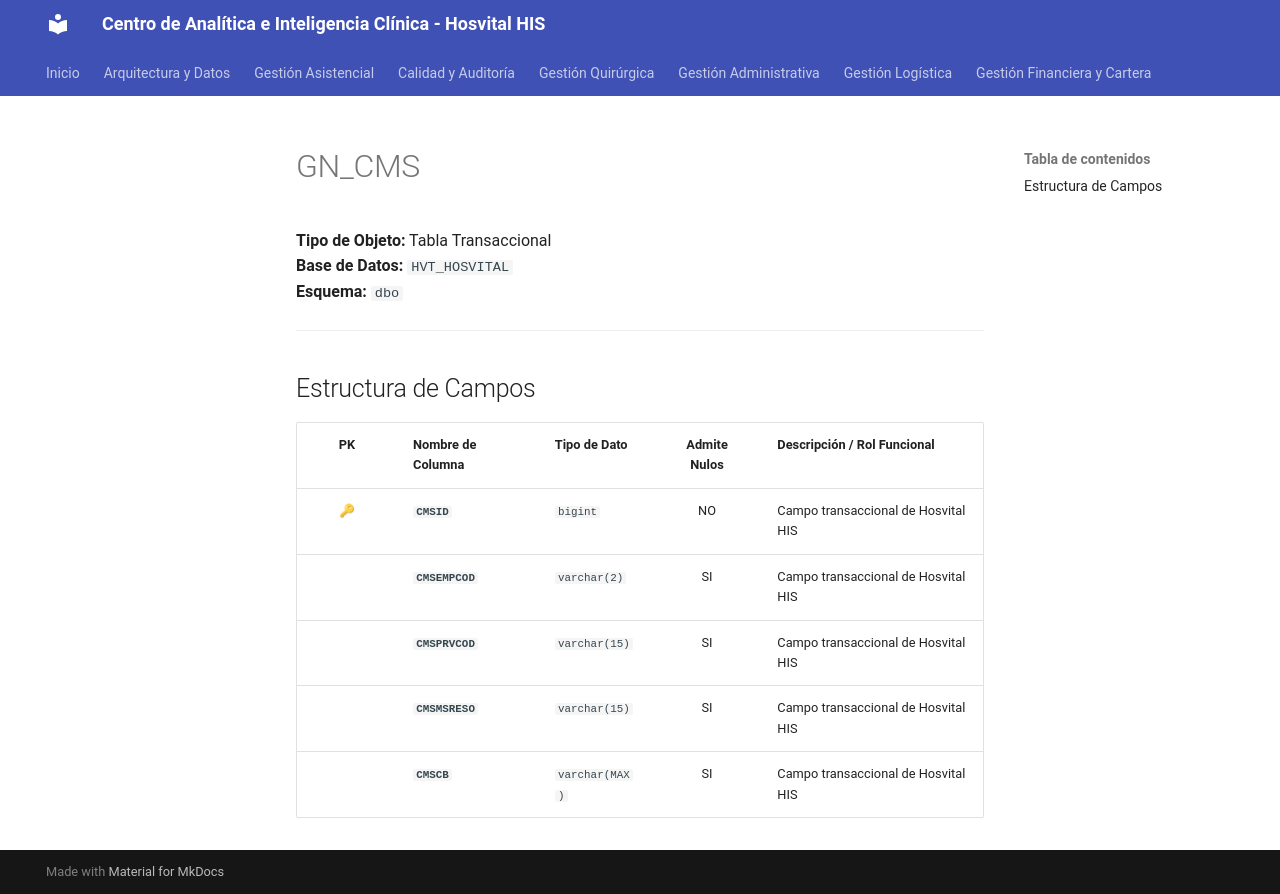

repository: SoporteSaludtech/superset-docs · page: diccionario-general/GN_CMS/index.html · generator: mkdocs

# GN_CMS

**Tipo de Objeto:** Tabla Transaccional  
**Base de Datos:** `HVT_HOSVITAL`  
**Esquema:** `dbo`

---

## Estructura de Campos

| PK | Nombre de Columna | Tipo de Dato | Admite Nulos | Descripción / Rol Funcional |
| :-: | :--- | :--- | :-: | :--- |
| 🔑 | **`CMSID`** | `bigint` | NO | Campo transaccional de Hosvital HIS |
|  | **`CMSEMPCOD`** | `varchar(2)` | SI | Campo transaccional de Hosvital HIS |
|  | **`CMSPRVCOD`** | `varchar(15)` | SI | Campo transaccional de Hosvital HIS |
|  | **`CMSMSRESO`** | `varchar(15)` | SI | Campo transaccional de Hosvital HIS |
|  | **`CMSCB`** | `varchar(MAX)` | SI | Campo transaccional de Hosvital HIS |
